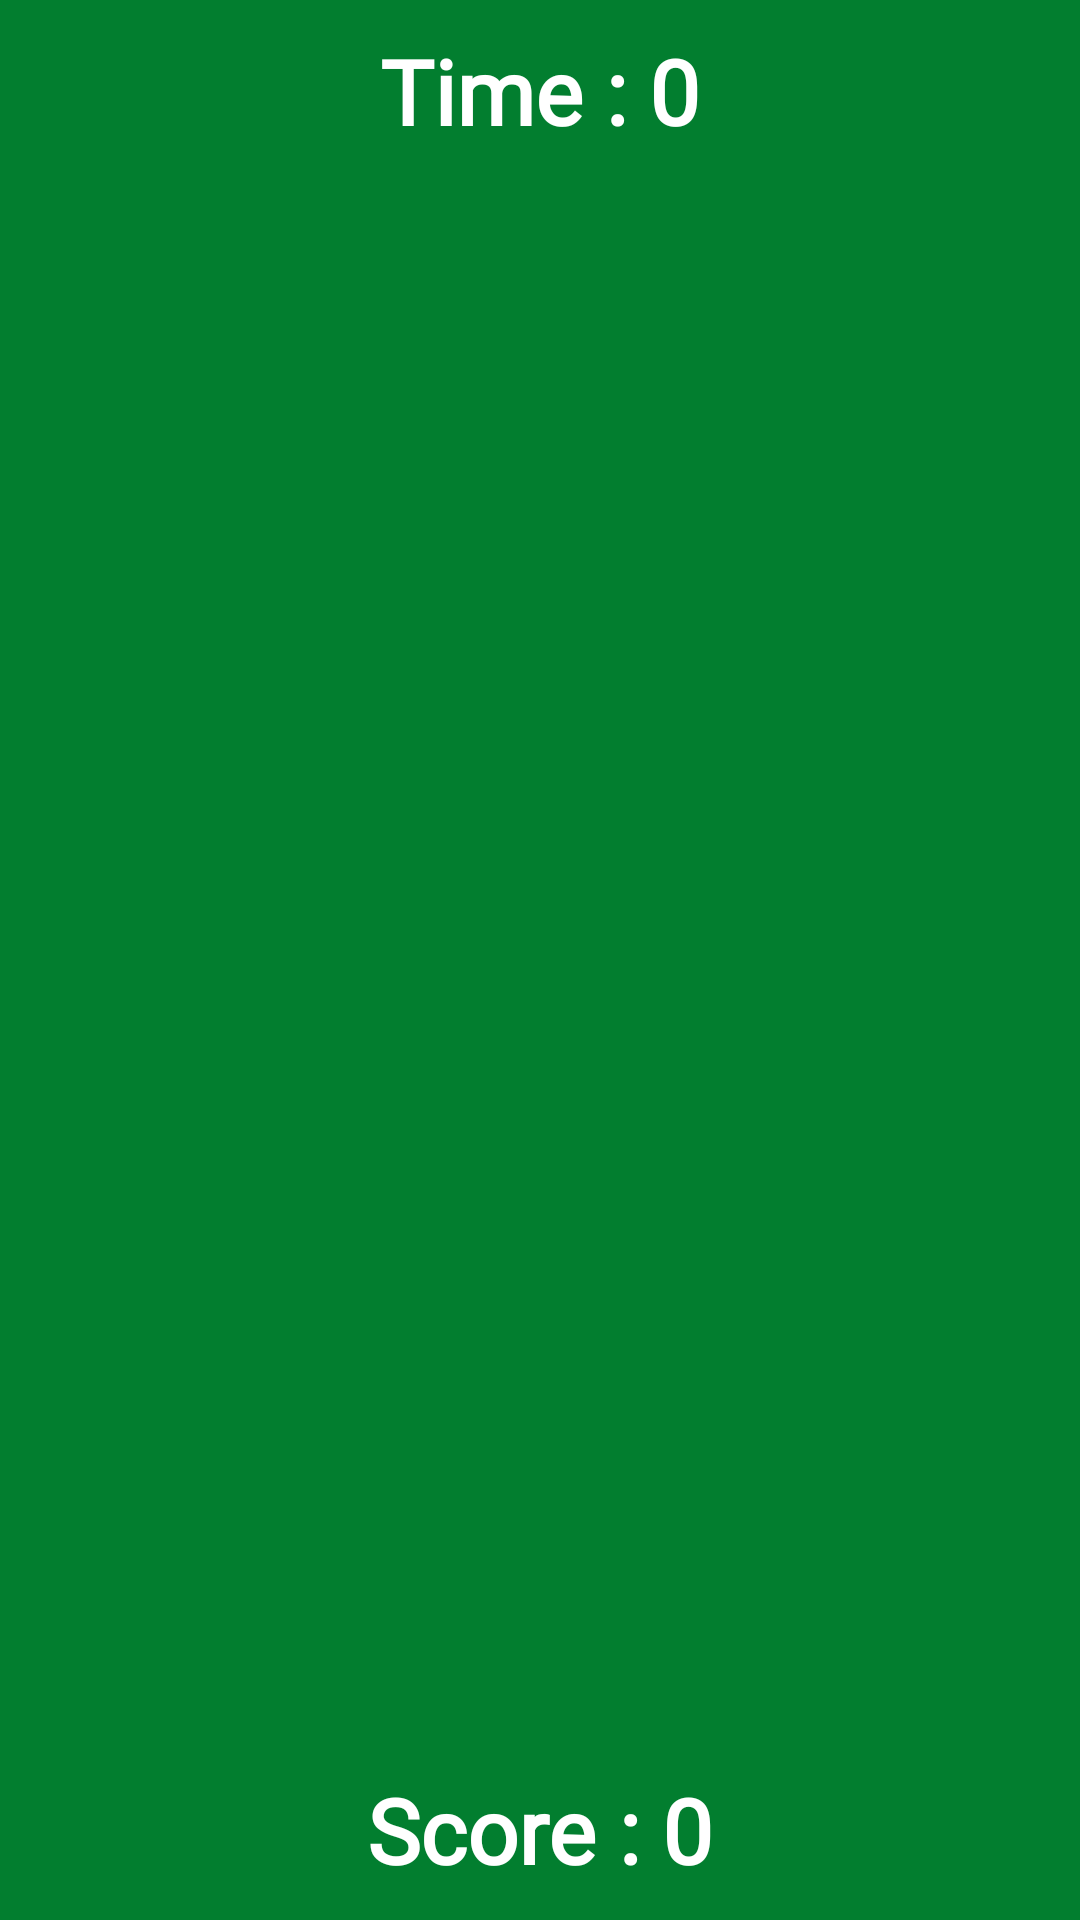

Reconstruct the res/layout file that produces this screen, plus the resources it refers to.
<!-- AndroidManifest.xml: application theme Theme.AppCompat.DayNight.NoActionBar -->
<!-- res/layout/activity_main.xml -->
<?xml version="1.0" encoding="utf-8"?>
<androidx.constraintlayout.widget.ConstraintLayout
    xmlns:android="http://schemas.android.com/apk/res/android"
    xmlns:tools="http://schemas.android.com/tools"
    xmlns:app="http://schemas.android.com/apk/res-auto"
    android:layout_width="match_parent"
    android:layout_height="match_parent"
    android:orientation="vertical"
    android:padding="10dp"
    android:background="@color/main_color"
    tools:context=".MainActivity">

    <TextView
        android:fontFamily="@font/rocksalt_regular"
        android:id="@+id/tv_time"
        android:layout_gravity="center_horizontal"
        android:layout_width="wrap_content"
        android:layout_height="wrap_content"
        android:text="@string/time_0"
        android:textColor="@color/white"
        android:textSize="30sp"
        android:textStyle="bold"
        app:layout_constraintStart_toStartOf="parent"
        app:layout_constraintTop_toTopOf="parent"
        app:layout_constraintEnd_toEndOf="parent"
        />

    <TableLayout
        app:layout_constraintTop_toBottomOf="@id/tv_time"
        android:layout_gravity="center"
        app:layout_constraintBottom_toTopOf="@id/tv_score"
        android:layout_width="match_parent"
        android:layout_height="0dp">

        <TableRow
            android:paddingVertical="20dp"
            android:layout_width="match_parent"
            android:layout_height="match_parent"
            android:layout_weight="1">

            <ImageView
                android:background="@drawable/bg_color_white"
                android:visibility="invisible"
                android:id="@+id/iv_1"
                android:layout_width="0dp"
                android:layout_weight="1"
                android:src="@drawable/ball"
                android:layout_height="wrap_content" />

            <ImageView
                android:background="@drawable/bg_color_white"
                android:visibility="invisible"
                android:id="@+id/iv_2"
                android:layout_width="0dp"
                android:layout_weight="1"
                android:src="@drawable/ball"
                android:layout_height="wrap_content" />

            <ImageView
                android:background="@drawable/bg_color_white"
                android:visibility="invisible"
                android:id="@+id/iv_3"
                android:layout_width="0dp"
                android:layout_weight="1"
                android:src="@drawable/ball"
                android:layout_height="wrap_content" />
        </TableRow>

        <TableRow
            android:paddingVertical="20dp"
            android:layout_width="match_parent"
            android:layout_height="match_parent"
            android:layout_weight="1">

            <ImageView
                android:background="@drawable/bg_color_white"
                android:visibility="invisible"
                android:id="@+id/iv_4"
                android:layout_width="0dp"
                android:layout_weight="1"
                android:src="@drawable/ball"
                android:layout_height="wrap_content" />

            <ImageView
                android:background="@drawable/bg_color_white"
                android:visibility="invisible"
                android:id="@+id/iv_5"
                android:layout_width="0dp"
                android:layout_weight="1"
                android:src="@drawable/ball"
                android:layout_height="wrap_content" />

            <ImageView
                android:background="@drawable/bg_color_white"
                android:visibility="invisible"
                android:id="@+id/iv_6"
                android:layout_width="0dp"
                android:layout_weight="1"
                android:src="@drawable/ball"
                android:layout_height="wrap_content" />
        </TableRow>

        <TableRow
            android:paddingVertical="20dp"
            android:layout_width="match_parent"
            android:layout_height="match_parent"
            android:layout_weight="1">

            <ImageView
                android:background="@drawable/bg_color_white"
                android:visibility="invisible"
                android:id="@+id/iv_7"
                android:layout_width="0dp"
                android:layout_weight="1"
                android:src="@drawable/ball"
                android:layout_height="wrap_content" />

            <ImageView
                android:background="@drawable/bg_color_white"
                android:visibility="invisible"
                android:id="@+id/iv_8"
                android:layout_width="0dp"
                android:layout_weight="1"
                android:src="@drawable/ball"
                android:layout_height="wrap_content" />

            <ImageView
                android:background="@drawable/bg_color_white"
                android:visibility="invisible"
                android:id="@+id/iv_9"
                android:layout_width="0dp"
                android:layout_height="wrap_content"
                android:layout_weight="1"
                android:src="@drawable/ball" />
        </TableRow>

    </TableLayout>

    <TextView
        android:id="@+id/tv_score"
        android:layout_gravity="center_horizontal"
        android:layout_width="wrap_content"
        android:layout_height="wrap_content"
        android:text="@string/score_0"
        android:textColor="@color/white"
        android:textSize="30sp"
        android:textStyle="bold"
        android:fontFamily="@font/rocksalt_regular"
        app:layout_constraintStart_toStartOf="parent"
        app:layout_constraintEnd_toEndOf="parent"
        app:layout_constraintBottom_toBottomOf="parent"/>

</androidx.constraintlayout.widget.ConstraintLayout>
<!-- resources referenced by this layout -->
<resources>
  <color name="main_color">#027E2F</color>
  <color name="white">#FFFFFFFF</color>
  <!-- drawable bg_color_white (drawable-v24) -->
  <?xml version="1.0" encoding="utf-8"?>
  <selector xmlns:android="http://schemas.android.com/apk/res/android">
      <item android:state_pressed="true">
          <shape android:shape="rectangle">
              <solid android:color="@color/white"/>
              <corners android:radius="10dp"/>
          </shape>
      </item>
  </selector>
  <string name="score_0">Score : 0</string>
  <string name="time_0">Time : 0</string>
</resources>
